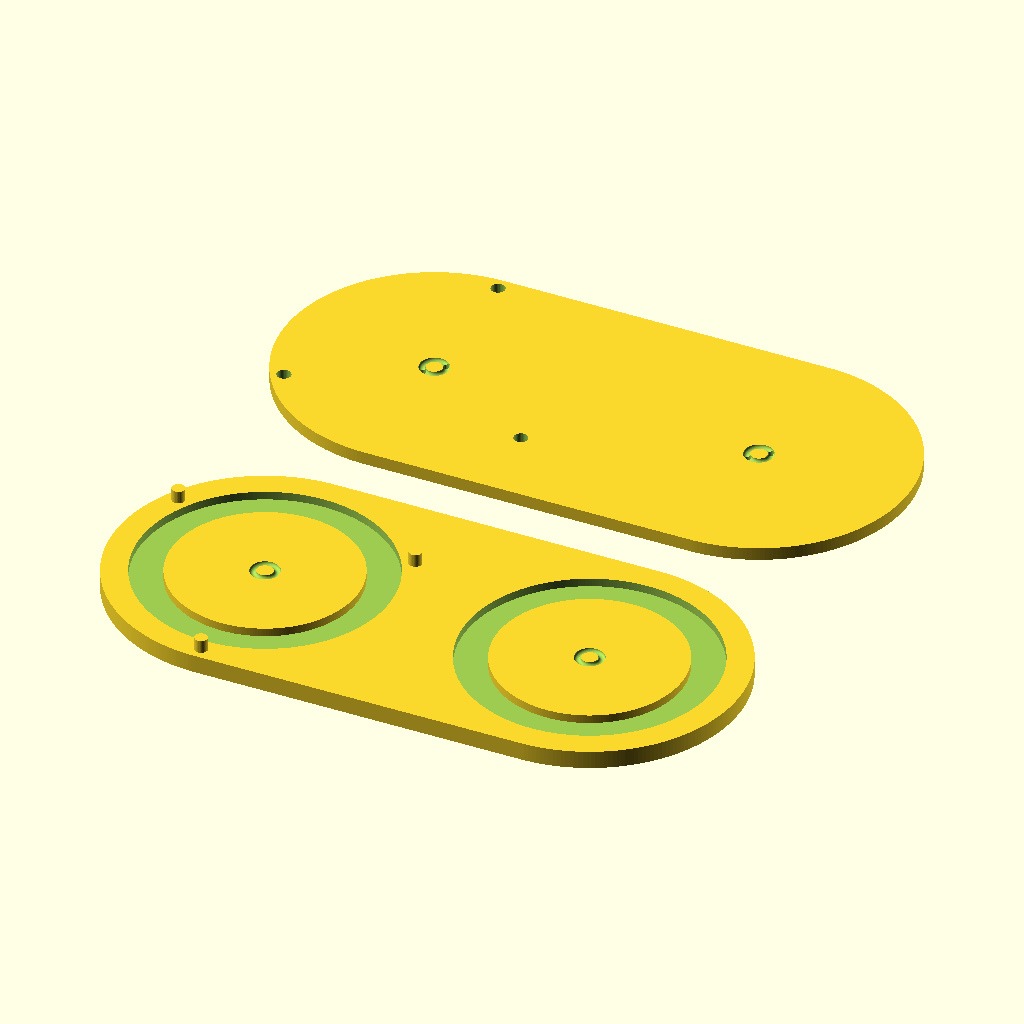
Cell 1: rendered with the file's own defaults.
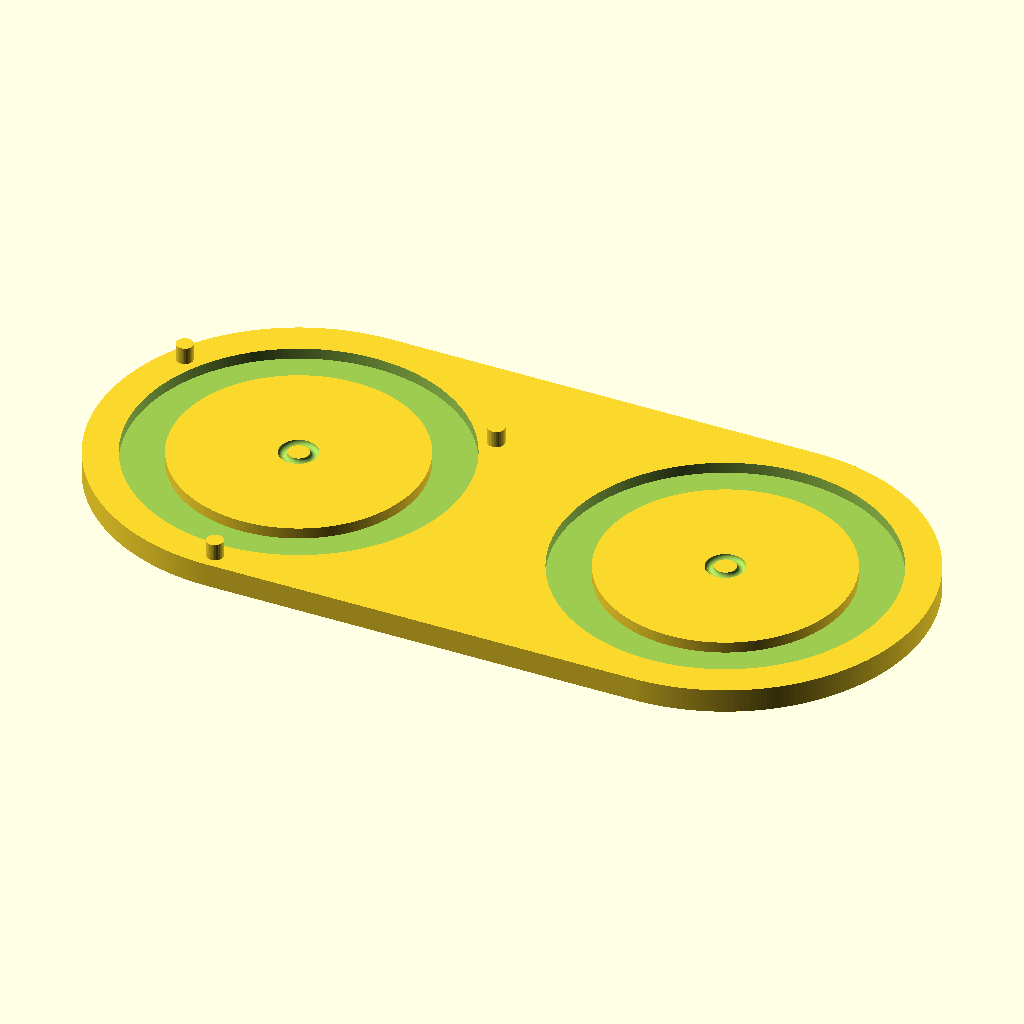
Cell 2: the same model with part = "mold_bottom".
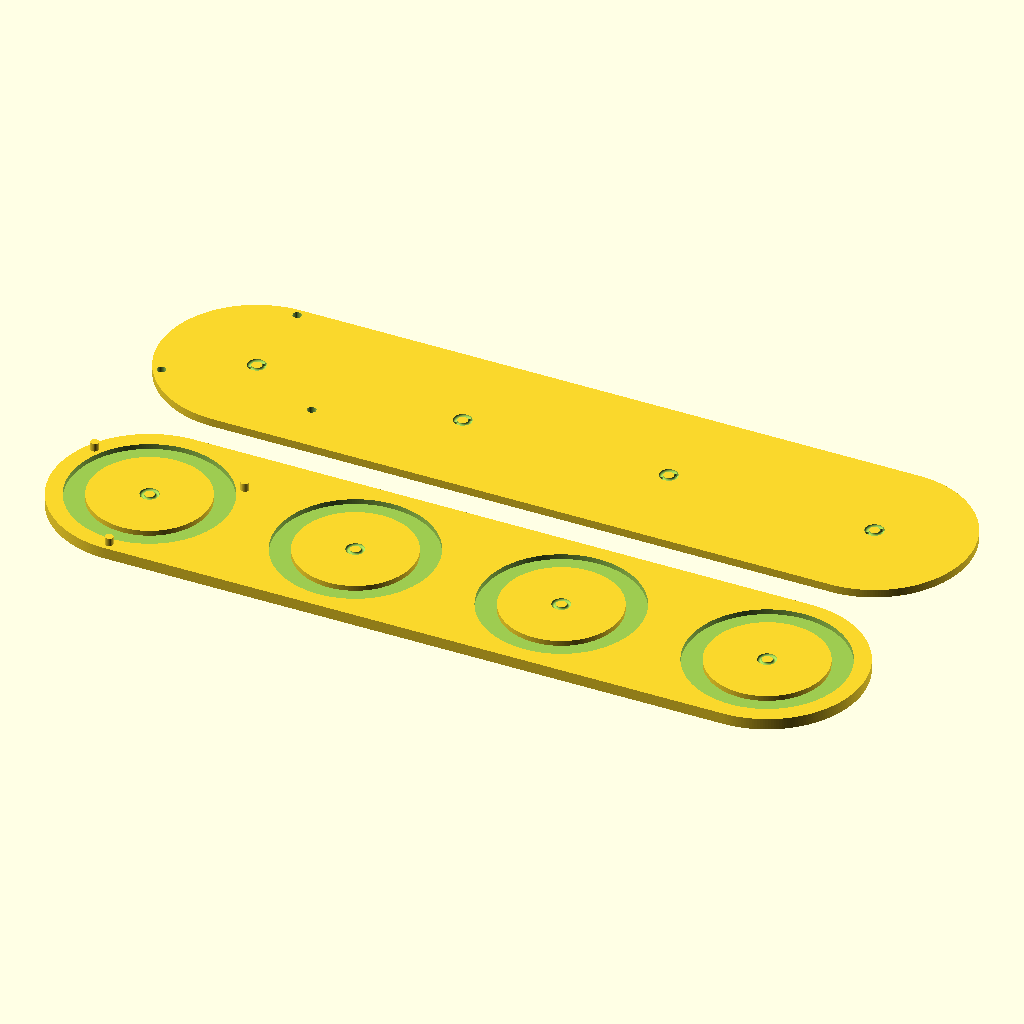
Cell 3: the same model with ring_count = 4.
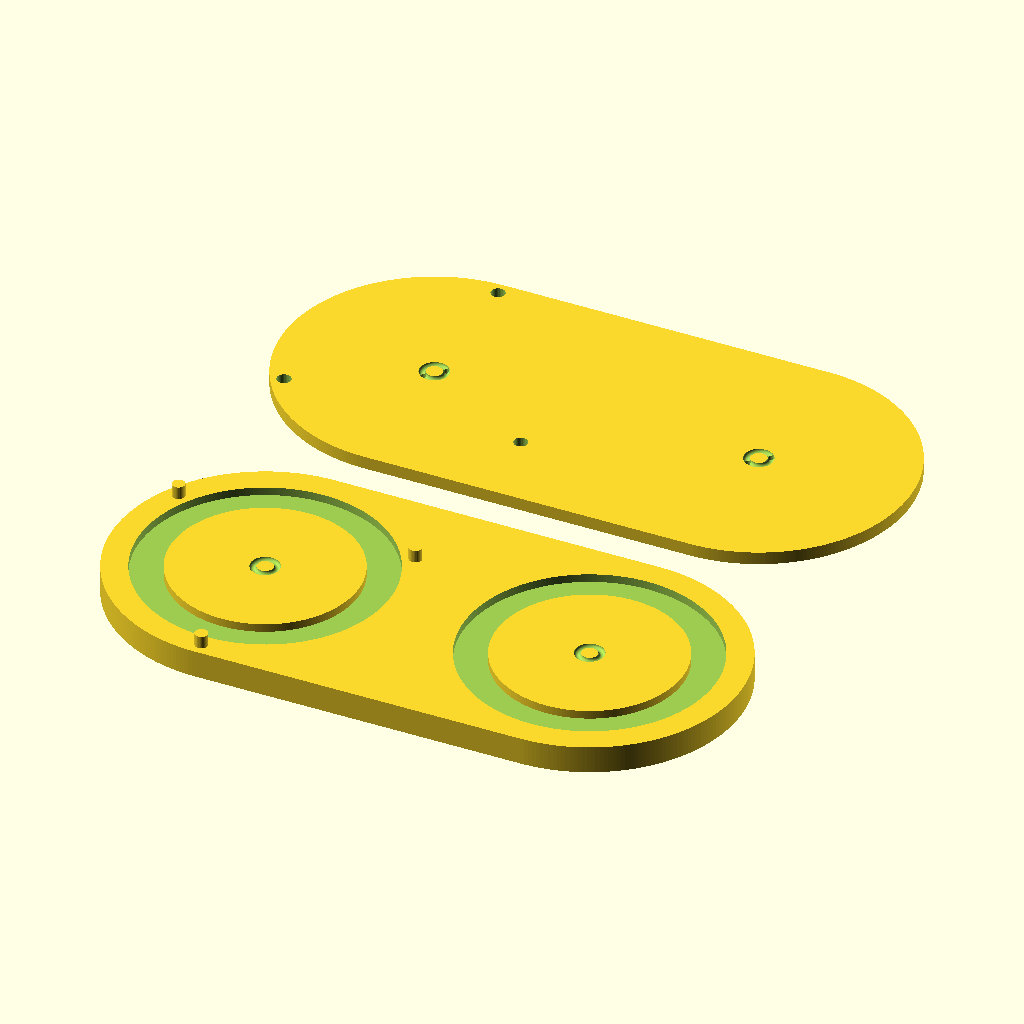
Cell 4 — mold_floor_thickness set to 6, the other parameters unchanged.
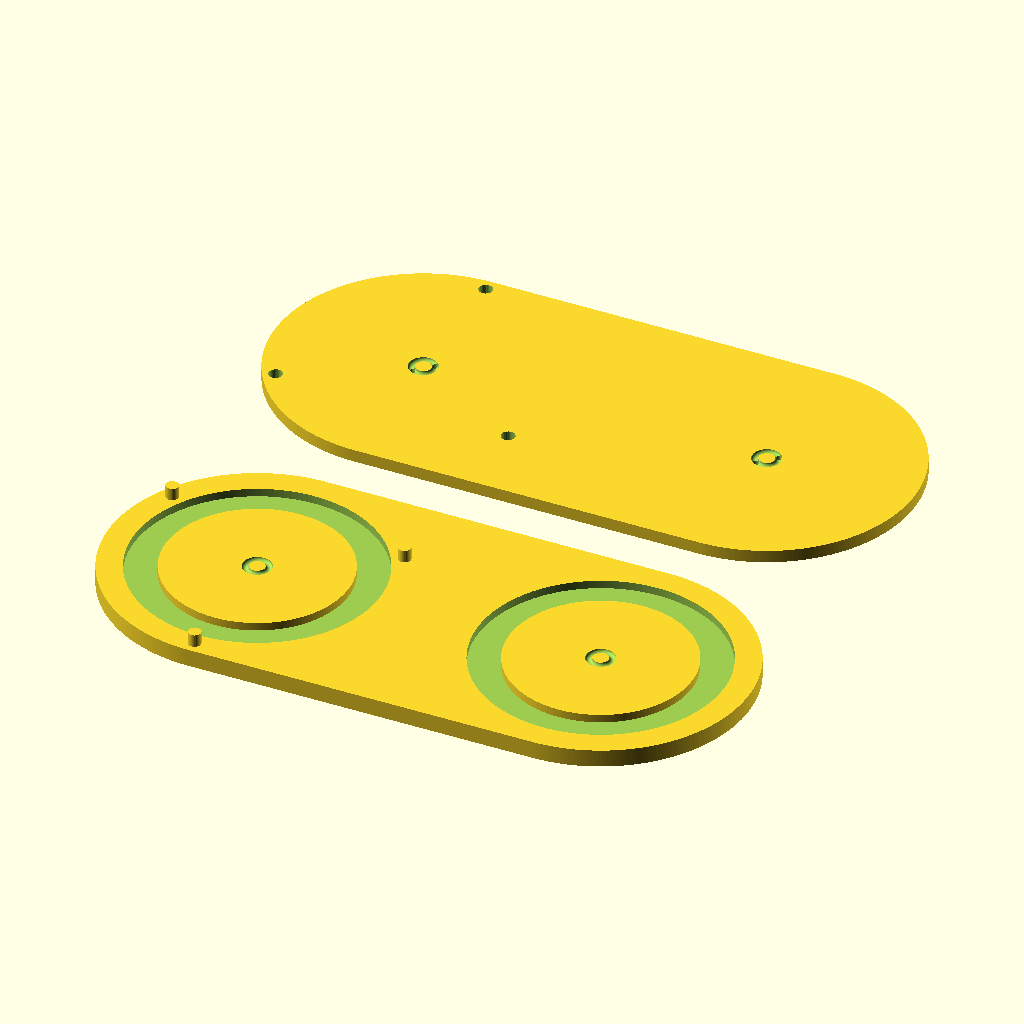
Cell 5: mold_spacing = 16 (everything else at default).
All cells are drawn from the same view direction (rotation 55°, 0°, 25°, orthographic, colour scheme Cornfield), but the view is re-fitted for each cell, so position and scale can differ between cells as well as the parameter.
OpenSCAD source file src/components/Silicone_Ring_Mold.scad:
/*
 Hope Turtle — silicone ring mold. Units: mm. License: CERN-OHL-S-2.0.

 ONE two-part pressed mold that casts, in a single session:
  * ring_count FLAT insert-seal rings (Ø75/Ø85 × 1.5, for the cap insert
    grooves);
  * ring_count round AXLE O-RINGS, one nested in the centre of EVERY flat
    mold, so the default 2-ring mold gives two chances at a good O-ring.
    O-ring ID is tied to the sealing (round) section of the hex-shaft axle.

 The bottom plate has the flat-ring channels + a lower O-ring half-torus
 per ring + 3 male alignment pegs. The top plate has the upper O-ring
 half-tori + 3 female holes + one fill/vent per O-ring. Press together
 (pegs seat in holes), fill, cure, split, peel.

 part=mold lays BOTH plates flat and side by side (working faces up) so the
 one exported STL prints in a single job. mold_bottom / mold_top are the
 same plates alone. Nominal dims; no shrinkage. Seals NOT validated
 (CLAUDE.md s8).

 SOURCE FILE — geometry lives in lib/silicone_ring_mold.scad + lib/params.scad.
 The committed self-contained file is generated by build/build.py.
*/

/* [Output] */
part = "mold"; // [mold,mold_bottom,mold_top,rings,oring]
ring_count = 2;
curve_segments = 240; // [120:24:480]

/* [Mold body] */
mold_floor_thickness = 3;
mold_spacing = 8; // gap between flat mold bodies

/* [Flat seal ring -- the LARGE ring, for the cap insert grooves]
   Tweak these to re-size the flat ring's mold cavity for a one-off STL
   export without touching lib/params.scad (which also feeds the cap
   groove geometry). Defaults below are the as-cast values that match the
   current lib/params.scad groove spec at the 84 mm reference bottle:
   inner Ø57.75 / outer Ø77.75 x 2.6 thick, derived from a 77 mm groove
   root shrunk 25% for stretch-fit tension plus a 10 mm radial width.
   These are literals, not live p_*() calls (OpenSCAD's Customizer needs a
   literal default) -- they must be re-typed by hand after any upstream
   change to p_bottle_d()/p_seal_groove_root_d()/p_seal_ring_radial_w()/
   p_seal_ring_elasticity_reduction(); build/test.py's bounds check is what
   catches a forgotten update. The nested axle O-ring (small ring, ID/OD
   5/9, follows p_axle_round_d()) is not affected by these three values. */
flat_ring_inner_d  = 57.75; // mm, as-cast inner diameter
flat_ring_outer_d  = 77.75; // mm, as-cast outer diameter
flat_ring_axial_t  = 2.6;   // mm, cast thickness

use <../../lib/silicone_ring_mold.scad>

silicone_ring_molds(part = part, ring_count = ring_count,
                    floor_t = mold_floor_thickness,
                    spacing = mold_spacing,
                    fn = curve_segments,
                    ring_inner_d = flat_ring_inner_d,
                    ring_outer_d = flat_ring_outer_d,
                    ring_axial_t = flat_ring_axial_t);
Parameter table extracted from the source (name, type, default, range or options):
part: string, default "mold", options "mold", "mold_bottom", "mold_top", "rings", "oring"
ring_count: number, default 2
curve_segments: number, default 240, range 120 to 480, step 24
mold_floor_thickness: number, default 3
mold_spacing: number, default 8
flat_ring_inner_d: number, default 57.75
flat_ring_outer_d: number, default 77.75
flat_ring_axial_t: number, default 2.6
